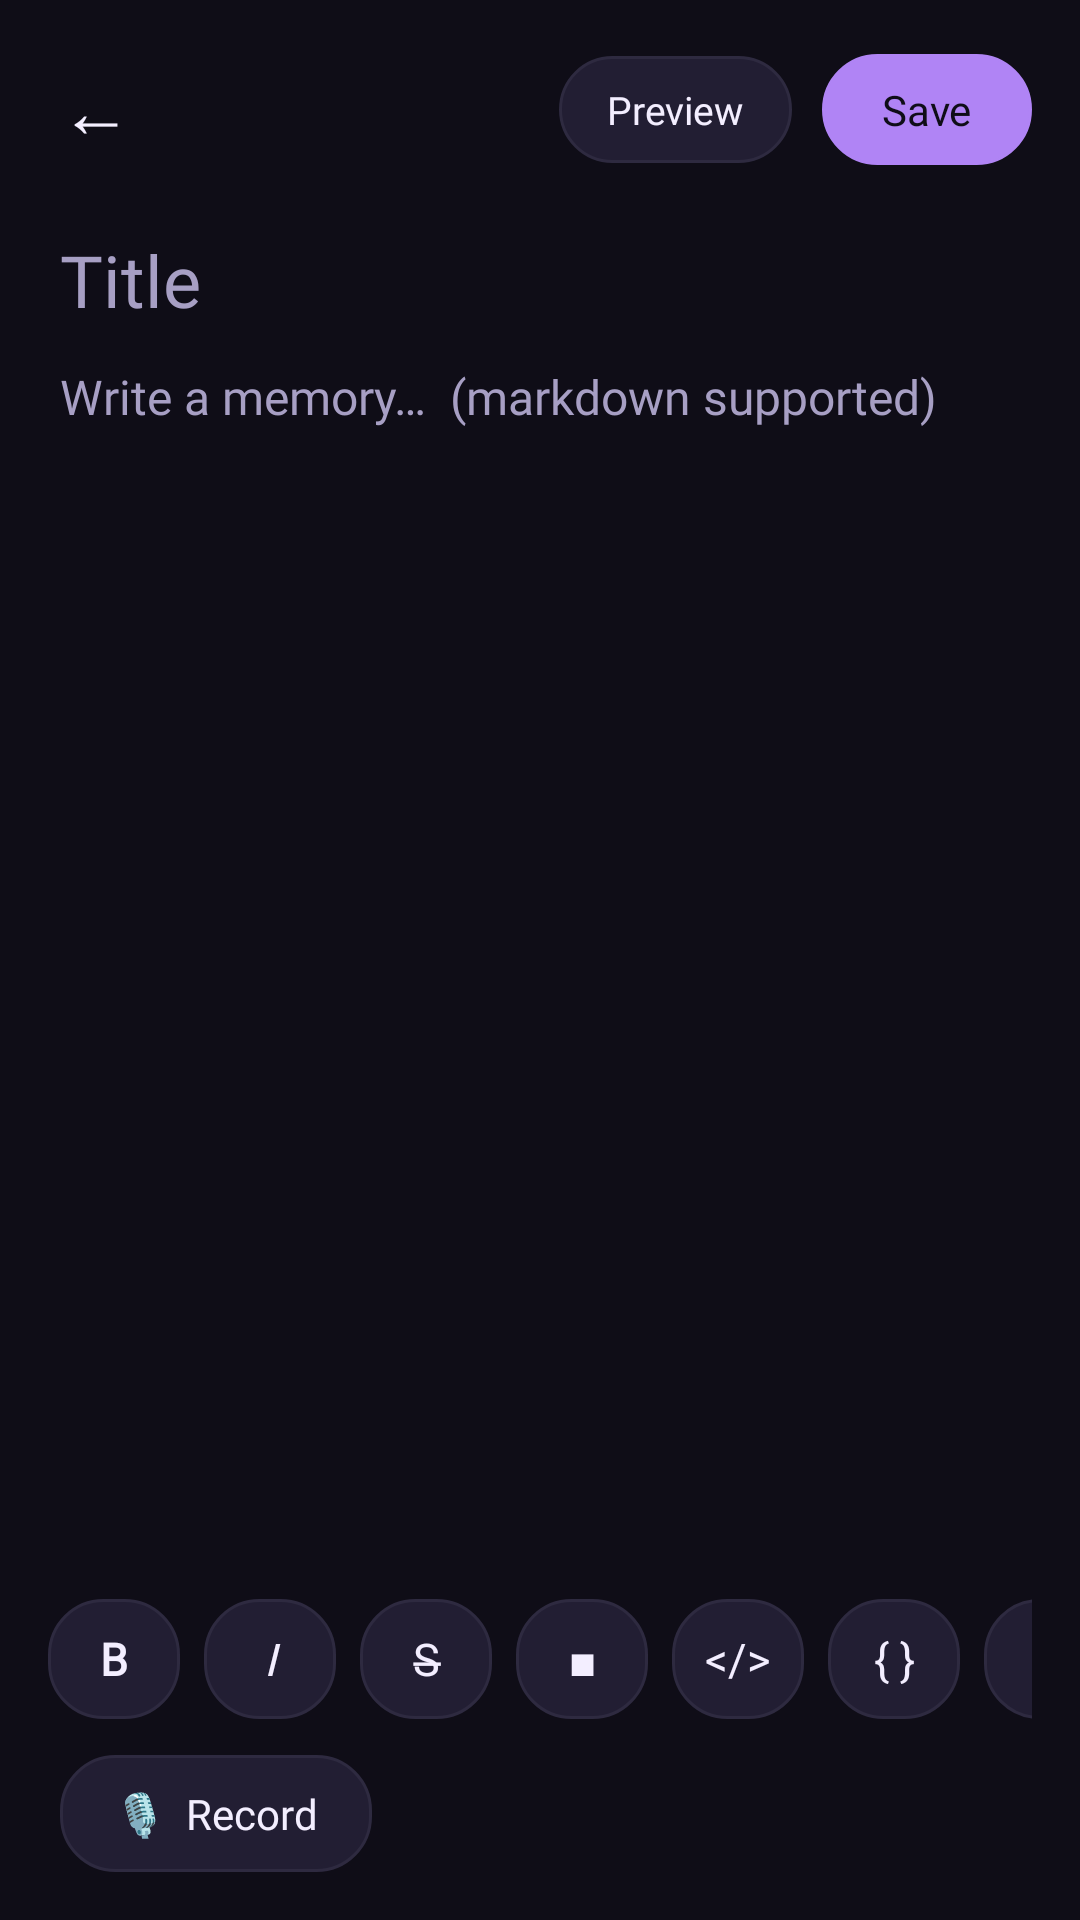

The Android layout XML behind this screen, and the referenced resources:
<!-- AndroidManifest.xml: activity theme Theme.Blurr -->
<!-- res/layout/activity_note_editor.xml -->
<?xml version="1.0" encoding="utf-8"?>
<LinearLayout xmlns:android="http://schemas.android.com/apk/res/android"
    android:layout_width="match_parent"
    android:layout_height="match_parent"
    android:background="@color/miko_bg"
    android:orientation="vertical">

    
    <LinearLayout
        android:layout_width="match_parent"
        android:layout_height="wrap_content"
        android:gravity="center_vertical"
        android:orientation="horizontal"
        android:padding="16dp">

        <TextView
            android:id="@+id/note_back"
            android:layout_width="wrap_content"
            android:layout_height="wrap_content"
            android:clickable="true"
            android:focusable="true"
            android:padding="4dp"
            android:text="←"
            android:textColor="@color/miko_text_primary"
            android:textSize="24sp" />

        <View
            android:layout_width="0dp"
            android:layout_height="1dp"
            android:layout_weight="1" />

        <TextView
            android:id="@+id/note_preview_toggle"
            android:layout_width="wrap_content"
            android:layout_height="wrap_content"
            android:layout_marginEnd="10dp"
            android:background="@drawable/miko_pill_bg"
            android:clickable="true"
            android:focusable="true"
            android:fontFamily="@font/oxanium"
            android:paddingStart="16dp"
            android:paddingTop="9dp"
            android:paddingEnd="16dp"
            android:paddingBottom="9dp"
            android:text="Preview"
            android:textColor="@color/miko_text_primary"
            android:textSize="13sp" />

        <TextView
            android:id="@+id/note_save"
            android:layout_width="wrap_content"
            android:layout_height="wrap_content"
            android:background="@drawable/miko_pill_bg"
            android:backgroundTint="@color/miko_primary"
            android:clickable="true"
            android:focusable="true"
            android:fontFamily="@font/oxanium"
            android:paddingStart="20dp"
            android:paddingTop="9dp"
            android:paddingEnd="20dp"
            android:paddingBottom="9dp"
            android:text="Save"
            android:textColor="@color/miko_bg"
            android:textSize="14sp" />
    </LinearLayout>

    <EditText
        android:id="@+id/note_title"
        android:layout_width="match_parent"
        android:layout_height="wrap_content"
        android:background="@android:color/transparent"
        android:fontFamily="@font/oxanium"
        android:hint="Title"
        android:inputType="textCapSentences"
        android:maxLines="2"
        android:paddingStart="20dp"
        android:paddingEnd="20dp"
        android:paddingTop="4dp"
        android:paddingBottom="4dp"
        android:textColor="@color/miko_text_primary"
        android:textColorHint="@color/miko_text_secondary"
        android:textSize="24sp" />

    
    <FrameLayout
        android:layout_width="match_parent"
        android:layout_height="0dp"
        android:layout_weight="1">

        <EditText
            android:id="@+id/note_body"
            android:layout_width="match_parent"
            android:layout_height="match_parent"
            android:background="@android:color/transparent"
            android:fontFamily="@font/oxanium_extralight"
            android:gravity="top"
            android:hint="Write a memory…  (markdown supported)"
            android:inputType="textMultiLine|textCapSentences"
            android:lineSpacingExtra="4dp"
            android:paddingStart="20dp"
            android:paddingEnd="20dp"
            android:paddingTop="8dp"
            android:paddingBottom="8dp"
            android:textColor="@color/miko_text_primary"
            android:textColorHint="@color/miko_text_secondary"
            android:textSize="16sp" />

        <ScrollView
            android:id="@+id/note_preview_scroll"
            android:layout_width="match_parent"
            android:layout_height="match_parent"
            android:visibility="gone">

            <TextView
                android:id="@+id/note_preview"
                android:layout_width="match_parent"
                android:layout_height="wrap_content"
                android:lineSpacingExtra="5dp"
                android:padding="20dp"
                android:textColor="@color/miko_text_primary"
                android:textSize="16sp" />
        </ScrollView>
    </FrameLayout>

    
    <HorizontalScrollView
        android:id="@+id/note_format_bar"
        android:layout_width="match_parent"
        android:layout_height="wrap_content"
        android:paddingStart="16dp"
        android:paddingEnd="16dp"
        android:paddingTop="6dp"
        android:paddingBottom="6dp"
        android:scrollbars="none">

        <LinearLayout
            android:layout_width="wrap_content"
            android:layout_height="wrap_content"
            android:orientation="horizontal">

            <TextView android:id="@+id/fmt_bold" style="@style/MikoFormatKey" android:text="B" android:textStyle="bold" />
            <TextView android:id="@+id/fmt_italic" style="@style/MikoFormatKey" android:text="I" android:textStyle="italic" />
            <TextView android:id="@+id/fmt_strike" style="@style/MikoFormatKey" android:text="S̶" />
            <TextView android:id="@+id/fmt_highlight" style="@style/MikoFormatKey" android:text="◼" />
            <TextView android:id="@+id/fmt_code" style="@style/MikoFormatKey" android:text="&lt;/&gt;" />
            <TextView android:id="@+id/fmt_codeblock" style="@style/MikoFormatKey" android:text="{ }" />
            <TextView android:id="@+id/fmt_heading" style="@style/MikoFormatKey" android:text="H" />
            <TextView android:id="@+id/fmt_bullet" style="@style/MikoFormatKey" android:text="•" />
            <TextView android:id="@+id/fmt_image" style="@style/MikoFormatKey" android:text="🖼" />
        </LinearLayout>
    </HorizontalScrollView>

    
    <LinearLayout
        android:layout_width="match_parent"
        android:layout_height="wrap_content"
        android:gravity="center_vertical"
        android:orientation="horizontal"
        android:paddingStart="20dp"
        android:paddingEnd="20dp"
        android:paddingTop="6dp"
        android:paddingBottom="16dp">

        <TextView
            android:id="@+id/note_record"
            android:layout_width="wrap_content"
            android:layout_height="wrap_content"
            android:background="@drawable/miko_pill_bg"
            android:clickable="true"
            android:focusable="true"
            android:fontFamily="@font/oxanium"
            android:paddingStart="18dp"
            android:paddingTop="10dp"
            android:paddingEnd="18dp"
            android:paddingBottom="10dp"
            android:text="🎙  Record"
            android:textColor="@color/miko_text_primary"
            android:textSize="14sp" />

        <TextView
            android:id="@+id/note_play"
            android:layout_width="wrap_content"
            android:layout_height="wrap_content"
            android:layout_marginStart="10dp"
            android:background="@drawable/miko_pill_bg"
            android:clickable="true"
            android:focusable="true"
            android:fontFamily="@font/oxanium"
            android:paddingStart="18dp"
            android:paddingTop="10dp"
            android:paddingEnd="18dp"
            android:paddingBottom="10dp"
            android:text="▶  Play"
            android:textColor="@color/miko_primary"
            android:textSize="14sp"
            android:visibility="gone" />

        <View
            android:layout_width="0dp"
            android:layout_height="1dp"
            android:layout_weight="1" />

        <TextView
            android:id="@+id/note_audio_status"
            android:layout_width="wrap_content"
            android:layout_height="wrap_content"
            android:fontFamily="@font/oxanium_extralight"
            android:textColor="@color/miko_text_secondary"
            android:textSize="12sp" />
    </LinearLayout>

</LinearLayout>
<!-- resources referenced by this layout -->
<resources>
  <color name="miko_bg">#0F0D17</color>
  <color name="miko_primary">#B084F5</color>
  <color name="miko_text_primary">#F3EEFF</color>
  <color name="miko_text_secondary">#A79FC4</color>
  <!-- drawable miko_pill_bg (drawable) -->
  <?xml version="1.0" encoding="utf-8"?>
  <shape xmlns:android="http://schemas.android.com/apk/res/android" android:shape="rectangle">
      <solid android:color="@color/miko_surface_alt" />
      <corners android:radius="18dp" />
      <stroke android:width="1dp" android:color="@color/miko_divider" />
  </shape>
  <style name="MikoFormatKey">
          <item name="android:layout_width">44dp</item>
          <item name="android:layout_height">40dp</item>
          <item name="android:layout_marginEnd">8dp</item>
          <item name="android:gravity">center</item>
          <item name="android:background">@drawable/miko_pill_bg</item>
          <item name="android:clickable">true</item>
          <item name="android:focusable">true</item>
          <item name="android:textColor">@color/miko_text_primary</item>
          <item name="android:textSize">15sp</item>
          <item name="android:fontFamily">@font/oxanium</item>
      </style>
  <style name="Theme.Blurr" parent="Theme.MaterialComponents.Light.NoActionBar">
          
          <item name="colorPrimary">@color/primary</item>
          <item name="colorPrimaryVariant">@color/primary</item>
          <item name="colorOnPrimary">@color/white</item>
  
          <item name="colorSecondary">@color/teal_200</item>
          <item name="colorSecondaryVariant">@color/teal_700</item>
          <item name="colorOnSecondary">@color/black</item>
  
          <item name="colorSurface">@color/surface</item>
          <item name="colorOnSurface">@color/text_primary</item>
  
          <item name="android:statusBarColor" tools:targetApi="l">?attr/colorPrimaryVariant</item>
          <item name="android:windowBackground">@color/background</item>
          <item name="android:colorBackground">@color/background</item>
          
          
          <item name="android:windowLightStatusBar" tools:targetApi="m">false</item>
          <item name="android:windowLightNavigationBar" tools:targetApi="o">false</item>
      </style>
  <color name="miko_surface_alt">#221E33</color>
  <color name="miko_divider">#2E2A40</color>
  <color name="primary">#101010</color>
  <color name="white">#FFFFFFFF</color>
  <color name="teal_200">#FF03DAC5</color>
  <color name="teal_700">#FF018786</color>
  <color name="black">#FF000000</color>
  <color name="surface">#FFFFFF</color>
  <color name="text_primary">#000000</color>
  <color name="background">#101010</color>
</resources>
